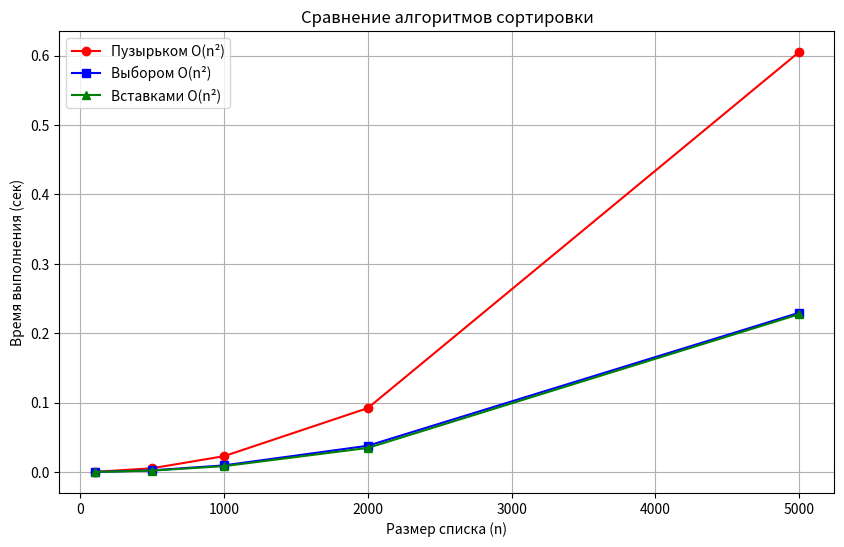

This chart was generated by the following Python code:
import time
import random
import matplotlib.pyplot as plt


# === К1: Сортировка пузырьком ===
def bubble_sort(arr):
    """Сортировка пузырьком. O(n²)."""
    arr = arr.copy()
    n = len(arr)
    for i in range(n):
        swapped = False
        for j in range(n - i - 1):
            if arr[j] > arr[j + 1]:
                arr[j], arr[j + 1] = arr[j + 1], arr[j]
                swapped = True
        if not swapped:
            break
    return arr


# === К2: Сортировка выбором ===
def selection_sort(arr):
    """Сортировка выбором. O(n²)."""
    arr = arr.copy()
    n = len(arr)
    for i in range(n):
        min_idx = i
        for j in range(i + 1, n):
            if arr[j] < arr[min_idx]:
                min_idx = j
        arr[i], arr[min_idx] = arr[min_idx], arr[i]
    return arr


# === К3: Сортировка вставками (для сравнения) ===
def insertion_sort(arr):
    """Сортировка вставками. O(n²)."""
    arr = arr.copy()
    for i in range(1, len(arr)):
        key = arr[i]
        j = i - 1
        while j >= 0 and arr[j] > key:
            arr[j + 1] = arr[j]
            j -= 1
        arr[j + 1] = key
    return arr


# === Проверка алгоритмов ===
print("=== Проверка алгоритмов ===")
test_arr = [64, 25, 12, 22, 11]
print(f"Исходный: {test_arr}")
print(f"Пузырьком:  {bubble_sort(test_arr)}")
print(f"Выбором:    {selection_sort(test_arr)}")
print(f"Вставками:  {insertion_sort(test_arr)}")


# === Сравнение скоростей ===
print("\n=== Сравнение скоростей ===")
sizes = [100, 500, 1000, 2000, 5000]
bubble_times = []
selection_times = []
insertion_times = []

for size in sizes:
    arr = [random.randint(1, 10000) for _ in range(size)]

    start = time.perf_counter()
    bubble_sort(arr)
    bubble_times.append(time.perf_counter() - start)

    start = time.perf_counter()
    selection_sort(arr)
    selection_times.append(time.perf_counter() - start)

    start = time.perf_counter()
    insertion_sort(arr)
    insertion_times.append(time.perf_counter() - start)

    print(f"Размер: {size:>5} | Пузырёк: {bubble_times[-1]:.4f} сек "
          f"| Выбор: {selection_times[-1]:.4f} сек "
          f"| Вставки: {insertion_times[-1]:.4f} сек")


# === График ===
plt.figure(figsize=(10, 6))
plt.plot(sizes, bubble_times, marker="o", label="Пузырьком O(n²)", color="red")
plt.plot(sizes, selection_times, marker="s", label="Выбором O(n²)", color="blue")
plt.plot(sizes, insertion_times, marker="^", label="Вставками O(n²)", color="green")
plt.title("Сравнение алгоритмов сортировки")
plt.xlabel("Размер списка (n)")
plt.ylabel("Время выполнения (сек)")
plt.legend()
plt.grid(True)
plt.savefig("sorting_comparison_plot.png")
print("\nГрафик сохранён: sorting_comparison_plot.png")
